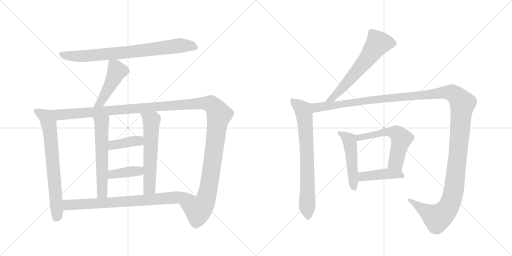
t = 0.00 s
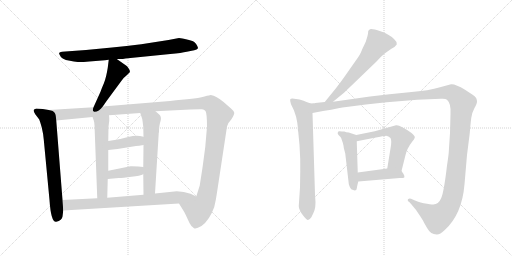
t = 2.47 s
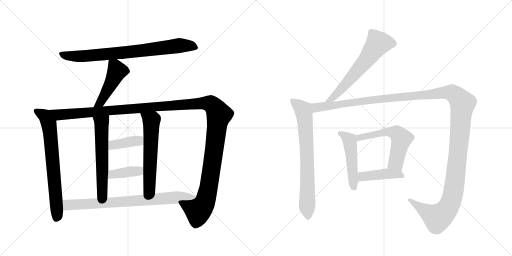
t = 4.93 s
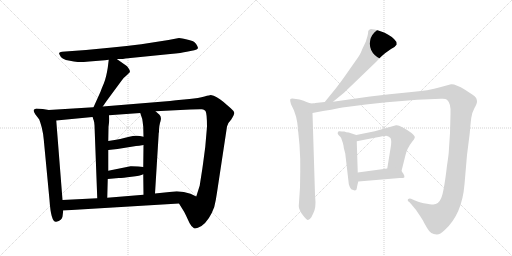
t = 7.40 s
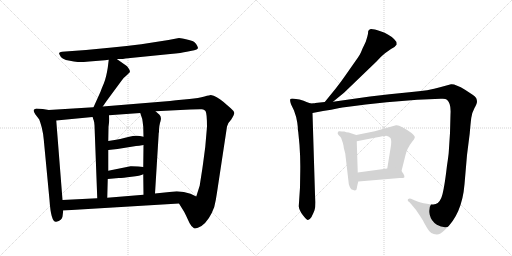
t = 9.87 s
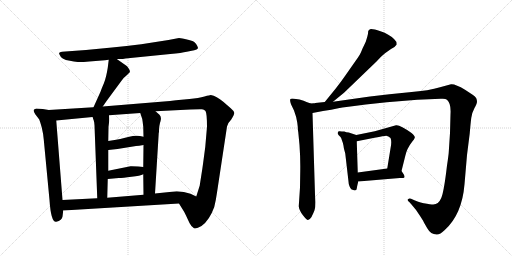
t = 12.33 s

The animated SVG that drew these frames (rendered in a browser with its animation timeline set to each time). Animation: 15 CSS @keyframes rules; one cycle of 12.33 s.

<svg version="1.1" viewBox="0 0 2048 1024" xmlns="http://www.w3.org/2000/svg">
  <g stroke="lightgray" stroke-dasharray="1,1" stroke-width="1" transform="scale(4, 4)">
    <line x1="0" y1="0" x2="256" y2="256"></line>
    <line x1="256" y1="0" x2="0" y2="256"></line>
    <line x1="128" y1="0" x2="128" y2="256"></line>
    <line x1="0" y1="128" x2="256" y2="128"></line>
    <line x1="256" y1="0" x2="512" y2="256"></line>
    <line x1="512" y1="0" x2="256" y2="256"></line>
    <line x1="384" y1="0" x2="384" y2="256"></line>
    <line x1="256" y1="128" x2="512" y2="128"></line>
  </g>
<g transform="scale(1, -1) translate(0, -850)">
   <style type="text/css">
    @keyframes keyframes0 {
      from {
       stroke: black;
       stroke-dashoffset: 800;
       stroke-width: 128;
       }
       72% {
       animation-timing-function: step-end;
       stroke: black;
       stroke-dashoffset: 0;
       stroke-width: 128;
       }
       to {
       stroke: black;
       stroke-width: 1024;
       }
       }
       #make-me-a-hanzi-animation-0 {
         animation: keyframes0 0.901042s both;
         animation-delay: 0.000000s;
         animation-timing-function: linear;
       }
    @keyframes keyframes1 {
      from {
       stroke: black;
       stroke-dashoffset: 471;
       stroke-width: 128;
       }
       61% {
       animation-timing-function: step-end;
       stroke: black;
       stroke-dashoffset: 0;
       stroke-width: 128;
       }
       to {
       stroke: black;
       stroke-width: 1024;
       }
       }
       #make-me-a-hanzi-animation-1 {
         animation: keyframes1 0.633301s both;
         animation-delay: 0.901042s;
         animation-timing-function: linear;
       }
    @keyframes keyframes2 {
      from {
       stroke: black;
       stroke-dashoffset: 715;
       stroke-width: 128;
       }
       70% {
       animation-timing-function: step-end;
       stroke: black;
       stroke-dashoffset: 0;
       stroke-width: 128;
       }
       to {
       stroke: black;
       stroke-width: 1024;
       }
       }
       #make-me-a-hanzi-animation-2 {
         animation: keyframes2 0.831868s both;
         animation-delay: 1.534342s;
         animation-timing-function: linear;
       }
    @keyframes keyframes3 {
      from {
       stroke: black;
       stroke-dashoffset: 1425;
       stroke-width: 128;
       }
       82% {
       animation-timing-function: step-end;
       stroke: black;
       stroke-dashoffset: 0;
       stroke-width: 128;
       }
       to {
       stroke: black;
       stroke-width: 1024;
       }
       }
       #make-me-a-hanzi-animation-3 {
         animation: keyframes3 1.409668s both;
         animation-delay: 2.366211s;
         animation-timing-function: linear;
       }
    @keyframes keyframes4 {
      from {
       stroke: black;
       stroke-dashoffset: 589;
       stroke-width: 128;
       }
       66% {
       animation-timing-function: step-end;
       stroke: black;
       stroke-dashoffset: 0;
       stroke-width: 128;
       }
       to {
       stroke: black;
       stroke-width: 1024;
       }
       }
       #make-me-a-hanzi-animation-4 {
         animation: keyframes4 0.729329s both;
         animation-delay: 3.775879s;
         animation-timing-function: linear;
       }
    @keyframes keyframes5 {
      from {
       stroke: black;
       stroke-dashoffset: 598;
       stroke-width: 128;
       }
       66% {
       animation-timing-function: step-end;
       stroke: black;
       stroke-dashoffset: 0;
       stroke-width: 128;
       }
       to {
       stroke: black;
       stroke-width: 1024;
       }
       }
       #make-me-a-hanzi-animation-5 {
         animation: keyframes5 0.736654s both;
         animation-delay: 4.505208s;
         animation-timing-function: linear;
       }
    @keyframes keyframes6 {
      from {
       stroke: black;
       stroke-dashoffset: 394;
       stroke-width: 128;
       }
       56% {
       animation-timing-function: step-end;
       stroke: black;
       stroke-dashoffset: 0;
       stroke-width: 128;
       }
       to {
       stroke: black;
       stroke-width: 1024;
       }
       }
       #make-me-a-hanzi-animation-6 {
         animation: keyframes6 0.570638s both;
         animation-delay: 5.241862s;
         animation-timing-function: linear;
       }
    @keyframes keyframes7 {
      from {
       stroke: black;
       stroke-dashoffset: 396;
       stroke-width: 128;
       }
       56% {
       animation-timing-function: step-end;
       stroke: black;
       stroke-dashoffset: 0;
       stroke-width: 128;
       }
       to {
       stroke: black;
       stroke-width: 1024;
       }
       }
       #make-me-a-hanzi-animation-7 {
         animation: keyframes7 0.572266s both;
         animation-delay: 5.812500s;
         animation-timing-function: linear;
       }
    @keyframes keyframes8 {
      from {
       stroke: black;
       stroke-dashoffset: 781;
       stroke-width: 128;
       }
       72% {
       animation-timing-function: step-end;
       stroke: black;
       stroke-dashoffset: 0;
       stroke-width: 128;
       }
       to {
       stroke: black;
       stroke-width: 1024;
       }
       }
       #make-me-a-hanzi-animation-8 {
         animation: keyframes8 0.885579s both;
         animation-delay: 6.384766s;
         animation-timing-function: linear;
       }
    @keyframes keyframes9 {
      from {
       stroke: black;
       stroke-dashoffset: 631;
       stroke-width: 128;
       }
       67% {
       animation-timing-function: step-end;
       stroke: black;
       stroke-dashoffset: 0;
       stroke-width: 128;
       }
       to {
       stroke: black;
       stroke-width: 1024;
       }
       }
       #make-me-a-hanzi-animation-9 {
         animation: keyframes9 0.763509s both;
         animation-delay: 7.270345s;
         animation-timing-function: linear;
       }
    @keyframes keyframes10 {
      from {
       stroke: black;
       stroke-dashoffset: 748;
       stroke-width: 128;
       }
       71% {
       animation-timing-function: step-end;
       stroke: black;
       stroke-dashoffset: 0;
       stroke-width: 128;
       }
       to {
       stroke: black;
       stroke-width: 1024;
       }
       }
       #make-me-a-hanzi-animation-10 {
         animation: keyframes10 0.858724s both;
         animation-delay: 8.033854s;
         animation-timing-function: linear;
       }
    @keyframes keyframes11 {
      from {
       stroke: black;
       stroke-dashoffset: 1495;
       stroke-width: 128;
       }
       83% {
       animation-timing-function: step-end;
       stroke: black;
       stroke-dashoffset: 0;
       stroke-width: 128;
       }
       to {
       stroke: black;
       stroke-width: 1024;
       }
       }
       #make-me-a-hanzi-animation-11 {
         animation: keyframes11 1.466634s both;
         animation-delay: 8.892578s;
         animation-timing-function: linear;
       }
    @keyframes keyframes12 {
      from {
       stroke: black;
       stroke-dashoffset: 495;
       stroke-width: 128;
       }
       62% {
       animation-timing-function: step-end;
       stroke: black;
       stroke-dashoffset: 0;
       stroke-width: 128;
       }
       to {
       stroke: black;
       stroke-width: 1024;
       }
       }
       #make-me-a-hanzi-animation-12 {
         animation: keyframes12 0.652832s both;
         animation-delay: 10.359212s;
         animation-timing-function: linear;
       }
    @keyframes keyframes13 {
      from {
       stroke: black;
       stroke-dashoffset: 577;
       stroke-width: 128;
       }
       65% {
       animation-timing-function: step-end;
       stroke: black;
       stroke-dashoffset: 0;
       stroke-width: 128;
       }
       to {
       stroke: black;
       stroke-width: 1024;
       }
       }
       #make-me-a-hanzi-animation-13 {
         animation: keyframes13 0.719564s both;
         animation-delay: 11.012044s;
         animation-timing-function: linear;
       }
    @keyframes keyframes14 {
      from {
       stroke: black;
       stroke-dashoffset: 430;
       stroke-width: 128;
       }
       58% {
       animation-timing-function: step-end;
       stroke: black;
       stroke-dashoffset: 0;
       stroke-width: 128;
       }
       to {
       stroke: black;
       stroke-width: 1024;
       }
       }
       #make-me-a-hanzi-animation-14 {
         animation: keyframes14 0.599935s both;
         animation-delay: 11.731608s;
         animation-timing-function: linear;
       }
</style>
<path d="M 467 614 L 486 614 Q 489 614 502 616 L 681 634 Q 727 638 747 643 L 777 649 Q 788 651 792 657 Q 793 661 784.5 674 Q 776 687 752 691 Q 725 698 716 698 L 674 690 L 565 673 Q 506 666 448 660 L 344 650 L 248 643 Q 238 642 236.5 638 Q 235 634 243 623.5 Q 251 613 274.5 608 Q 298 603 311 602 Q 324 601 357 604 L 420 609 L 435 611 L 467 614 Z" fill="lightgray"></path> 
<path d="M 435 611 L 431 579 Q 425 541 416 518 Q 406 495 402 483 L 374 421 C 362 394 394 399 411 424 L 427 447 L 486 527 Q 496 541 508 550 L 519 561 Q 521 566 516 574 Q 511 582 507 586 L 467 614 C 442 631 438 634 435 611 Z" fill="lightgray"></path> 
<path d="M 195 410 L 171 414 L 145 416 Q 136 413 135 410 Q 133 406 141 393 L 157 372 Q 159 368 167 340 Q 174 311 175 292 L 198 50 Q 204 -41 225 -37 Q 248 -32 250 -16 L 253 8 L 250 50 L 225 368 C 223 398 222 405 195 410 Z" fill="lightgray"></path> 
<path d="M 374 421 L 195 410 C 165 408 195 365 225 368 L 370 382 L 436 389 L 561 398 L 622 405 L 761 412 Q 800 414 808 413 Q 816 412 822 406 Q 828 396 828 343 L 821 262 L 812 194 Q 809 172 807 160 L 799 109 L 799 108 L 785 64 C 776 35 700 62 716 36 L 737 2 L 744 -12 Q 750 -25 758 -42 Q 766 -58 776 -63 Q 785 -67 806 -54 Q 838 -31 857 22 Q 864 51 868 80 L 908 344 Q 910 357 925 372 Q 938 392 937 399 Q 936 406 923 417 L 893 443 Q 866 466 843 470 Q 840 470 818 464 Q 795 457 758 454 L 704 449 L 680 446 L 411 424 L 374 421 Z" fill="lightgray"></path> 
<path d="M 370 382 L 375 368 Q 377 363 378 349 L 389 57 C 390 27 428 29 429 59 L 431 134 L 433 167 L 433 250 L 433 286 L 434 343 L 437 367 Q 437 382 436 389 C 434 419 360 410 370 382 Z" fill="lightgray"></path> 
<path d="M 573 153 L 574 71 C 574 41 618 46 620 76 L 635 319 L 636 321 Q 636 349 642 365 Q 647 381 638 391 L 622 405 C 599 425 552 426 561 398 L 569 374 Q 571 362 573 343 L 574 303 L 574 270 L 573 182 L 573 153 Z" fill="lightgray"></path> 
<path d="M 433 250 L 470 254 L 544 266 Q 554 266 574 270 C 603 276 603 295 574 303 Q 546 312 517 303 Q 487 294 433 286 C 403 282 403 247 433 250 Z" fill="lightgray"></path> 
<path d="M 431 134 L 475 138 Q 491 138 526 143 Q 561 147 573 153 C 601 165 603 179 573 182 L 553 184 Q 524 186 522 185 L 433 167 C 404 161 401 131 431 134 Z" fill="lightgray"></path> 
<path d="M 253 8 L 716 36 C 746 38 812 51 785 64 L 762 75 Q 736 85 707 85 L 620 76 L 574 71 L 429 59 L 389 57 L 250 50 C 220 48 223 6 253 8 Z" fill="lightgray"></path> 
<path d="M 1332 443 L 1376 479 L 1505 603 L 1524 623 Q 1532 631 1540 637 L 1564 654 Q 1582 663 1587 672 L 1586 682 L 1576 694 Q 1557 713 1522 725 Q 1487 737 1480 733 L 1475 729 Q 1472 728 1472 715 Q 1470 704 1463 683 L 1455 666 Q 1451 659 1446 646 Q 1442 633 1422 606 L 1380 546 Q 1364 523 1343 496 L 1299 442 C 1280 419 1309 424 1332 443 Z" fill="lightgray"></path> 
<path d="M 1243 436 L 1226 442 Q 1217 447 1198 452 L 1184 454 Q 1164 458 1161 453 Q 1159 447 1164 433 L 1176 408 Q 1187 379 1189 360 L 1191 343 Q 1191 328 1193 322 L 1198 270 Q 1202 215 1201 164 L 1200 100 L 1195 25 Q 1196 10 1211 -10 Q 1226 -30 1232 -30 Q 1238 -30 1246 -18 Q 1254 -2 1258 9 Q 1262 20 1262 41 L 1260 72 L 1250 398 C 1249 428 1249 434 1243 436 Z" fill="lightgray"></path> 
<path d="M 1254 437 L 1243 436 C 1213 433 1221 392 1250 398 L 1292 406 Q 1327 411 1353 417 Q 1379 422 1463 432 L 1547 441 L 1669 451 L 1763 455 Q 1781 457 1788 451 Q 1805 436 1802 393 L 1800 318 L 1795 242 Q 1795 238 1791 208 L 1788 188 Q 1776 84 1765 58 Q 1754 32 1733 32 Q 1723 32 1695 37 Q 1688 37 1660 48 L 1644 55 Q 1637 58 1632 53 Q 1628 48 1638 41 L 1646 32 Q 1664 12 1677 -9 Q 1691 -30 1693 -34 Q 1695 -39 1709 -63 Q 1723 -88 1746 -88 Q 1758 -90 1779 -70 Q 1848 -8 1858 113 L 1868 230 L 1879 317 Q 1882 355 1885 378 Q 1888 400 1898 418 Q 1908 436 1908 443 Q 1908 450 1905 457 Q 1903 463 1883 476 L 1860 491 Q 1821 515 1804 513 L 1760 501 Q 1718 488 1637 481 Q 1557 474 1480 464 L 1332 443 L 1299 442 L 1261 438 Q 1260 437 1254 437 Z" fill="lightgray"></path> 
<path d="M 1425 310 L 1395 320 Q 1385 321 1377 324 Q 1366 324 1359 325 Q 1353 326 1352 322 Q 1348 318 1354 310 L 1362 302 Q 1365 299 1368 288 Q 1373 276 1374 267 Q 1375 258 1377 251 L 1381 236 L 1394 124 Q 1394 115 1398 105 Q 1403 94 1405 93 Q 1408 91 1419 88 Q 1427 88 1427 96 Q 1428 104 1433 124 L 1431 160 L 1427 285 C 1426 310 1426 310 1425 310 Z" fill="lightgray"></path> 
<path d="M 1606 166 L 1621 226 Q 1627 256 1650 285 Q 1657 292 1659 299 Q 1661 306 1646 318 Q 1599 352 1584 349 L 1499 325 L 1425 310 C 1396 304 1398 279 1427 285 L 1498 299 Q 1537 307 1545 307 Q 1554 306 1562 298 Q 1568 286 1562 256 L 1549 176 C 1544 146 1599 137 1606 166 Z" fill="lightgray"></path> 
<path d="M 1433 124 L 1599 138 L 1612 138 Q 1627 138 1606 166 C 1594 182 1579 180 1549 176 L 1431 160 C 1401 156 1403 121 1433 124 Z" fill="lightgray"></path> 
      <clipPath id="make-me-a-hanzi-clip-0">
      <path d="M 467 614 L 486 614 Q 489 614 502 616 L 681 634 Q 727 638 747 643 L 777 649 Q 788 651 792 657 Q 793 661 784.5 674 Q 776 687 752 691 Q 725 698 716 698 L 674 690 L 565 673 Q 506 666 448 660 L 344 650 L 248 643 Q 238 642 236.5 638 Q 235 634 243 623.5 Q 251 613 274.5 608 Q 298 603 311 602 Q 324 601 357 604 L 420 609 L 435 611 L 467 614 Z" fill="lightgray"></path>
      </clipPath>
      <path clip-path="url(#make-me-a-hanzi-clip-0)" d="M 245 633 L 284 626 L 345 626 L 567 647 L 715 668 L 762 667 L 785 659 " fill="none" id="make-me-a-hanzi-animation-0" stroke-dasharray="672 1344" stroke-linecap="round"></path>

      <clipPath id="make-me-a-hanzi-clip-1">
      <path d="M 435 611 L 431 579 Q 425 541 416 518 Q 406 495 402 483 L 374 421 C 362 394 394 399 411 424 L 427 447 L 486 527 Q 496 541 508 550 L 519 561 Q 521 566 516 574 Q 511 582 507 586 L 467 614 C 442 631 438 634 435 611 Z" fill="lightgray"></path>
      </clipPath>
      <path clip-path="url(#make-me-a-hanzi-clip-1)" d="M 441 605 L 460 586 L 464 556 L 402 440 L 380 426 " fill="none" id="make-me-a-hanzi-animation-1" stroke-dasharray="343 686" stroke-linecap="round"></path>

      <clipPath id="make-me-a-hanzi-clip-2">
      <path d="M 195 410 L 171 414 L 145 416 Q 136 413 135 410 Q 133 406 141 393 L 157 372 Q 159 368 167 340 Q 174 311 175 292 L 198 50 Q 204 -41 225 -37 Q 248 -32 250 -16 L 253 8 L 250 50 L 225 368 C 223 398 222 405 195 410 Z" fill="lightgray"></path>
      </clipPath>
      <path clip-path="url(#make-me-a-hanzi-clip-2)" d="M 143 408 L 180 386 L 200 325 L 229 -7 L 224 -25 " fill="none" id="make-me-a-hanzi-animation-2" stroke-dasharray="587 1174" stroke-linecap="round"></path>

      <clipPath id="make-me-a-hanzi-clip-3">
      <path d="M 374 421 L 195 410 C 165 408 195 365 225 368 L 370 382 L 436 389 L 561 398 L 622 405 L 761 412 Q 800 414 808 413 Q 816 412 822 406 Q 828 396 828 343 L 821 262 L 812 194 Q 809 172 807 160 L 799 109 L 799 108 L 785 64 C 776 35 700 62 716 36 L 737 2 L 744 -12 Q 750 -25 758 -42 Q 766 -58 776 -63 Q 785 -67 806 -54 Q 838 -31 857 22 Q 864 51 868 80 L 908 344 Q 910 357 925 372 Q 938 392 937 399 Q 936 406 923 417 L 893 443 Q 866 466 843 470 Q 840 470 818 464 Q 795 457 758 454 L 704 449 L 680 446 L 411 424 L 374 421 Z" fill="lightgray"></path>
      </clipPath>
      <path clip-path="url(#make-me-a-hanzi-clip-3)" d="M 203 408 L 236 391 L 786 436 L 846 432 L 876 392 L 827 65 L 818 38 L 793 9 L 725 34 " fill="none" id="make-me-a-hanzi-animation-3" stroke-dasharray="1297 2594" stroke-linecap="round"></path>

      <clipPath id="make-me-a-hanzi-clip-4">
      <path d="M 370 382 L 375 368 Q 377 363 378 349 L 389 57 C 390 27 428 29 429 59 L 431 134 L 433 167 L 433 250 L 433 286 L 434 343 L 437 367 Q 437 382 436 389 C 434 419 360 410 370 382 Z" fill="lightgray"></path>
      </clipPath>
      <path clip-path="url(#make-me-a-hanzi-clip-4)" d="M 430 384 L 406 357 L 409 81 L 395 65 " fill="none" id="make-me-a-hanzi-animation-4" stroke-dasharray="461 922" stroke-linecap="round"></path>

      <clipPath id="make-me-a-hanzi-clip-5">
      <path d="M 573 153 L 574 71 C 574 41 618 46 620 76 L 635 319 L 636 321 Q 636 349 642 365 Q 647 381 638 391 L 622 405 C 599 425 552 426 561 398 L 569 374 Q 571 362 573 343 L 574 303 L 574 270 L 573 182 L 573 153 Z" fill="lightgray"></path>
      </clipPath>
      <path clip-path="url(#make-me-a-hanzi-clip-5)" d="M 569 394 L 606 368 L 598 97 L 581 78 " fill="none" id="make-me-a-hanzi-animation-5" stroke-dasharray="470 940" stroke-linecap="round"></path>

      <clipPath id="make-me-a-hanzi-clip-6">
      <path d="M 433 250 L 470 254 L 544 266 Q 554 266 574 270 C 603 276 603 295 574 303 Q 546 312 517 303 Q 487 294 433 286 C 403 282 403 247 433 250 Z" fill="lightgray"></path>
      </clipPath>
      <path clip-path="url(#make-me-a-hanzi-clip-6)" d="M 439 256 L 449 268 L 555 287 L 565 298 " fill="none" id="make-me-a-hanzi-animation-6" stroke-dasharray="266 532" stroke-linecap="round"></path>

      <clipPath id="make-me-a-hanzi-clip-7">
      <path d="M 431 134 L 475 138 Q 491 138 526 143 Q 561 147 573 153 C 601 165 603 179 573 182 L 553 184 Q 524 186 522 185 L 433 167 C 404 161 401 131 431 134 Z" fill="lightgray"></path>
      </clipPath>
      <path clip-path="url(#make-me-a-hanzi-clip-7)" d="M 438 139 L 445 150 L 459 155 L 555 166 L 567 175 " fill="none" id="make-me-a-hanzi-animation-7" stroke-dasharray="268 536" stroke-linecap="round"></path>

      <clipPath id="make-me-a-hanzi-clip-8">
      <path d="M 253 8 L 716 36 C 746 38 812 51 785 64 L 762 75 Q 736 85 707 85 L 620 76 L 574 71 L 429 59 L 389 57 L 250 50 C 220 48 223 6 253 8 Z" fill="lightgray"></path>
      </clipPath>
      <path clip-path="url(#make-me-a-hanzi-clip-8)" d="M 258 44 L 276 30 L 531 45 L 752 66 L 777 63 " fill="none" id="make-me-a-hanzi-animation-8" stroke-dasharray="653 1306" stroke-linecap="round"></path>

      <clipPath id="make-me-a-hanzi-clip-9">
      <path d="M 1332 443 L 1376 479 L 1505 603 L 1524 623 Q 1532 631 1540 637 L 1564 654 Q 1582 663 1587 672 L 1586 682 L 1576 694 Q 1557 713 1522 725 Q 1487 737 1480 733 L 1475 729 Q 1472 728 1472 715 Q 1470 704 1463 683 L 1455 666 Q 1451 659 1446 646 Q 1442 633 1422 606 L 1380 546 Q 1364 523 1343 496 L 1299 442 C 1280 419 1309 424 1332 443 Z" fill="lightgray"></path>
      </clipPath>
      <path clip-path="url(#make-me-a-hanzi-clip-9)" d="M 1574 676 L 1510 675 L 1466 611 L 1369 497 L 1330 457 L 1304 447 " fill="none" id="make-me-a-hanzi-animation-9" stroke-dasharray="503 1006" stroke-linecap="round"></path>

      <clipPath id="make-me-a-hanzi-clip-10">
      <path d="M 1243 436 L 1226 442 Q 1217 447 1198 452 L 1184 454 Q 1164 458 1161 453 Q 1159 447 1164 433 L 1176 408 Q 1187 379 1189 360 L 1191 343 Q 1191 328 1193 322 L 1198 270 Q 1202 215 1201 164 L 1200 100 L 1195 25 Q 1196 10 1211 -10 Q 1226 -30 1232 -30 Q 1238 -30 1246 -18 Q 1254 -2 1258 9 Q 1262 20 1262 41 L 1260 72 L 1250 398 C 1249 428 1249 434 1243 436 Z" fill="lightgray"></path>
      </clipPath>
      <path clip-path="url(#make-me-a-hanzi-clip-10)" d="M 1167 449 L 1213 410 L 1218 389 L 1227 248 L 1232 -21 " fill="none" id="make-me-a-hanzi-animation-10" stroke-dasharray="620 1240" stroke-linecap="round"></path>

      <clipPath id="make-me-a-hanzi-clip-11">
      <path d="M 1254 437 L 1243 436 C 1213 433 1221 392 1250 398 L 1292 406 Q 1327 411 1353 417 Q 1379 422 1463 432 L 1547 441 L 1669 451 L 1763 455 Q 1781 457 1788 451 Q 1805 436 1802 393 L 1800 318 L 1795 242 Q 1795 238 1791 208 L 1788 188 Q 1776 84 1765 58 Q 1754 32 1733 32 Q 1723 32 1695 37 Q 1688 37 1660 48 L 1644 55 Q 1637 58 1632 53 Q 1628 48 1638 41 L 1646 32 Q 1664 12 1677 -9 Q 1691 -30 1693 -34 Q 1695 -39 1709 -63 Q 1723 -88 1746 -88 Q 1758 -90 1779 -70 Q 1848 -8 1858 113 L 1868 230 L 1879 317 Q 1882 355 1885 378 Q 1888 400 1898 418 Q 1908 436 1908 443 Q 1908 450 1905 457 Q 1903 463 1883 476 L 1860 491 Q 1821 515 1804 513 L 1760 501 Q 1718 488 1637 481 Q 1557 474 1480 464 L 1332 443 L 1299 442 L 1261 438 Q 1260 437 1254 437 Z" fill="lightgray"></path>
      </clipPath>
      <path clip-path="url(#make-me-a-hanzi-clip-11)" d="M 1249 431 L 1264 419 L 1505 453 L 1789 481 L 1810 478 L 1831 462 L 1850 433 L 1818 108 L 1800 35 L 1780 3 L 1749 -21 L 1639 49 " fill="none" id="make-me-a-hanzi-animation-11" stroke-dasharray="1367 2734" stroke-linecap="round"></path>

      <clipPath id="make-me-a-hanzi-clip-12">
      <path d="M 1425 310 L 1395 320 Q 1385 321 1377 324 Q 1366 324 1359 325 Q 1353 326 1352 322 Q 1348 318 1354 310 L 1362 302 Q 1365 299 1368 288 Q 1373 276 1374 267 Q 1375 258 1377 251 L 1381 236 L 1394 124 Q 1394 115 1398 105 Q 1403 94 1405 93 Q 1408 91 1419 88 Q 1427 88 1427 96 Q 1428 104 1433 124 L 1431 160 L 1427 285 C 1426 310 1426 310 1425 310 Z" fill="lightgray"></path>
      </clipPath>
      <path clip-path="url(#make-me-a-hanzi-clip-12)" d="M 1358 317 L 1398 289 L 1415 100 " fill="none" id="make-me-a-hanzi-animation-12" stroke-dasharray="367 734" stroke-linecap="round"></path>

      <clipPath id="make-me-a-hanzi-clip-13">
      <path d="M 1606 166 L 1621 226 Q 1627 256 1650 285 Q 1657 292 1659 299 Q 1661 306 1646 318 Q 1599 352 1584 349 L 1499 325 L 1425 310 C 1396 304 1398 279 1427 285 L 1498 299 Q 1537 307 1545 307 Q 1554 306 1562 298 Q 1568 286 1562 256 L 1549 176 C 1544 146 1599 137 1606 166 Z" fill="lightgray"></path>
      </clipPath>
      <path clip-path="url(#make-me-a-hanzi-clip-13)" d="M 1433 292 L 1438 300 L 1539 322 L 1587 318 L 1606 295 L 1584 201 L 1557 181 " fill="none" id="make-me-a-hanzi-animation-13" stroke-dasharray="449 898" stroke-linecap="round"></path>

      <clipPath id="make-me-a-hanzi-clip-14">
      <path d="M 1433 124 L 1599 138 L 1612 138 Q 1627 138 1606 166 C 1594 182 1579 180 1549 176 L 1431 160 C 1401 156 1403 121 1433 124 Z" fill="lightgray"></path>
      </clipPath>
      <path clip-path="url(#make-me-a-hanzi-clip-14)" d="M 1440 130 L 1449 143 L 1469 146 L 1553 155 L 1606 150 " fill="none" id="make-me-a-hanzi-animation-14" stroke-dasharray="302 604" stroke-linecap="round"></path>

</g>
</svg>
